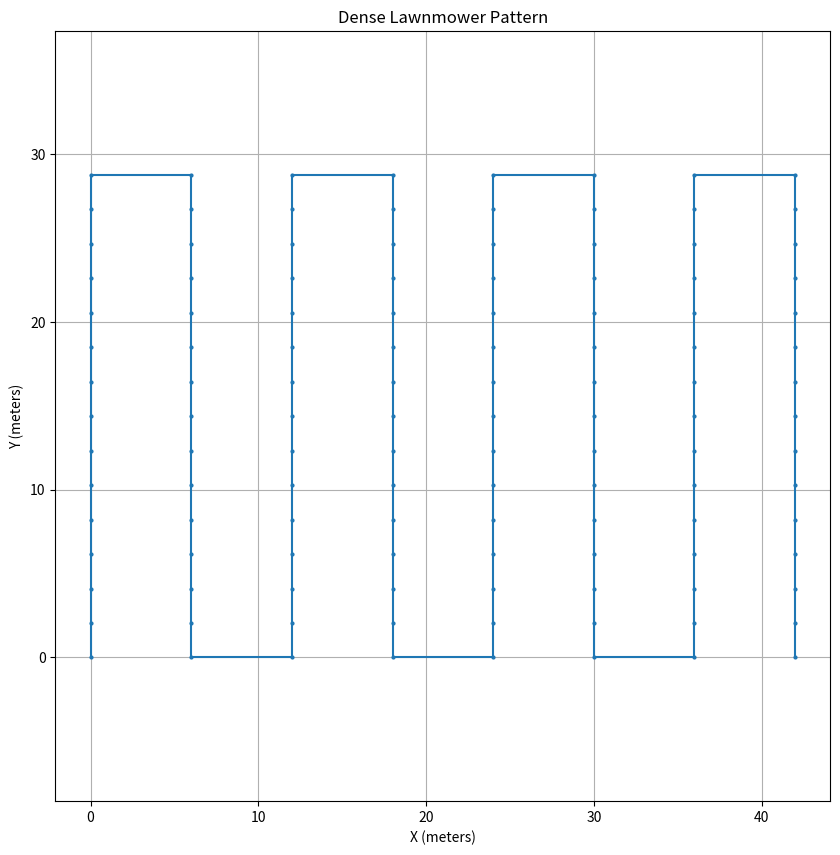

Source code (Python):
import numpy as np
import matplotlib.pyplot as plt
import csv

def generate_dense_lawnmower_pattern(width, height, step_size, waypoints_per_line):
    pattern = []

    num_vertical_lines = int(width / step_size) + 1

    for i in range(num_vertical_lines):
        x = i * step_size
        if i % 2 == 0:  # Moving up
            for y in np.linspace(0, height, waypoints_per_line):
                pattern.append((x, y, 0.0))
        else:  # Moving down
            for y in np.linspace(height, 0, waypoints_per_line):
                pattern.append((x, y, 0.0))

    return pattern

def save_to_csv(pattern, filename):
    with open(filename, 'w', newline='') as csvfile:
        writer = csv.writer(csvfile)
        writer.writerow(['x', 'y'])  # Header
        writer.writerows(pattern)

def plot_pattern(pattern):
    x, y, _ = zip(*pattern)

    plt.figure(figsize=(10, 10))
    plt.plot(x, y, '-o', markersize=2)
    plt.title('Dense Lawnmower Pattern')
    plt.xlabel('X (meters)')
    plt.ylabel('Y (meters)')
    plt.grid(True)
    plt.axis('equal')
    plt.show()

def main(width, height, step_size, waypoints_per_line, csv_filename='dense_lawnmower_pattern.csv'):
    pattern = generate_dense_lawnmower_pattern(width, height, step_size, waypoints_per_line)
    save_to_csv(pattern, csv_filename)
    plot_pattern(pattern)

if __name__ == "__main__":
    # Use the bounding box size you provided
    width = 44.55  # meters
    height = 28.77  # meters

    # Adjust these parameters for desired density
    step_size = 6.0  # Distance between vertical lines (meters)
    waypoints_per_line = 15  # Number of waypoints per vertical line

    csv_filename = 'dense_lawnmower_pattern.csv'

    main(width, height, step_size, waypoints_per_line, csv_filename)
